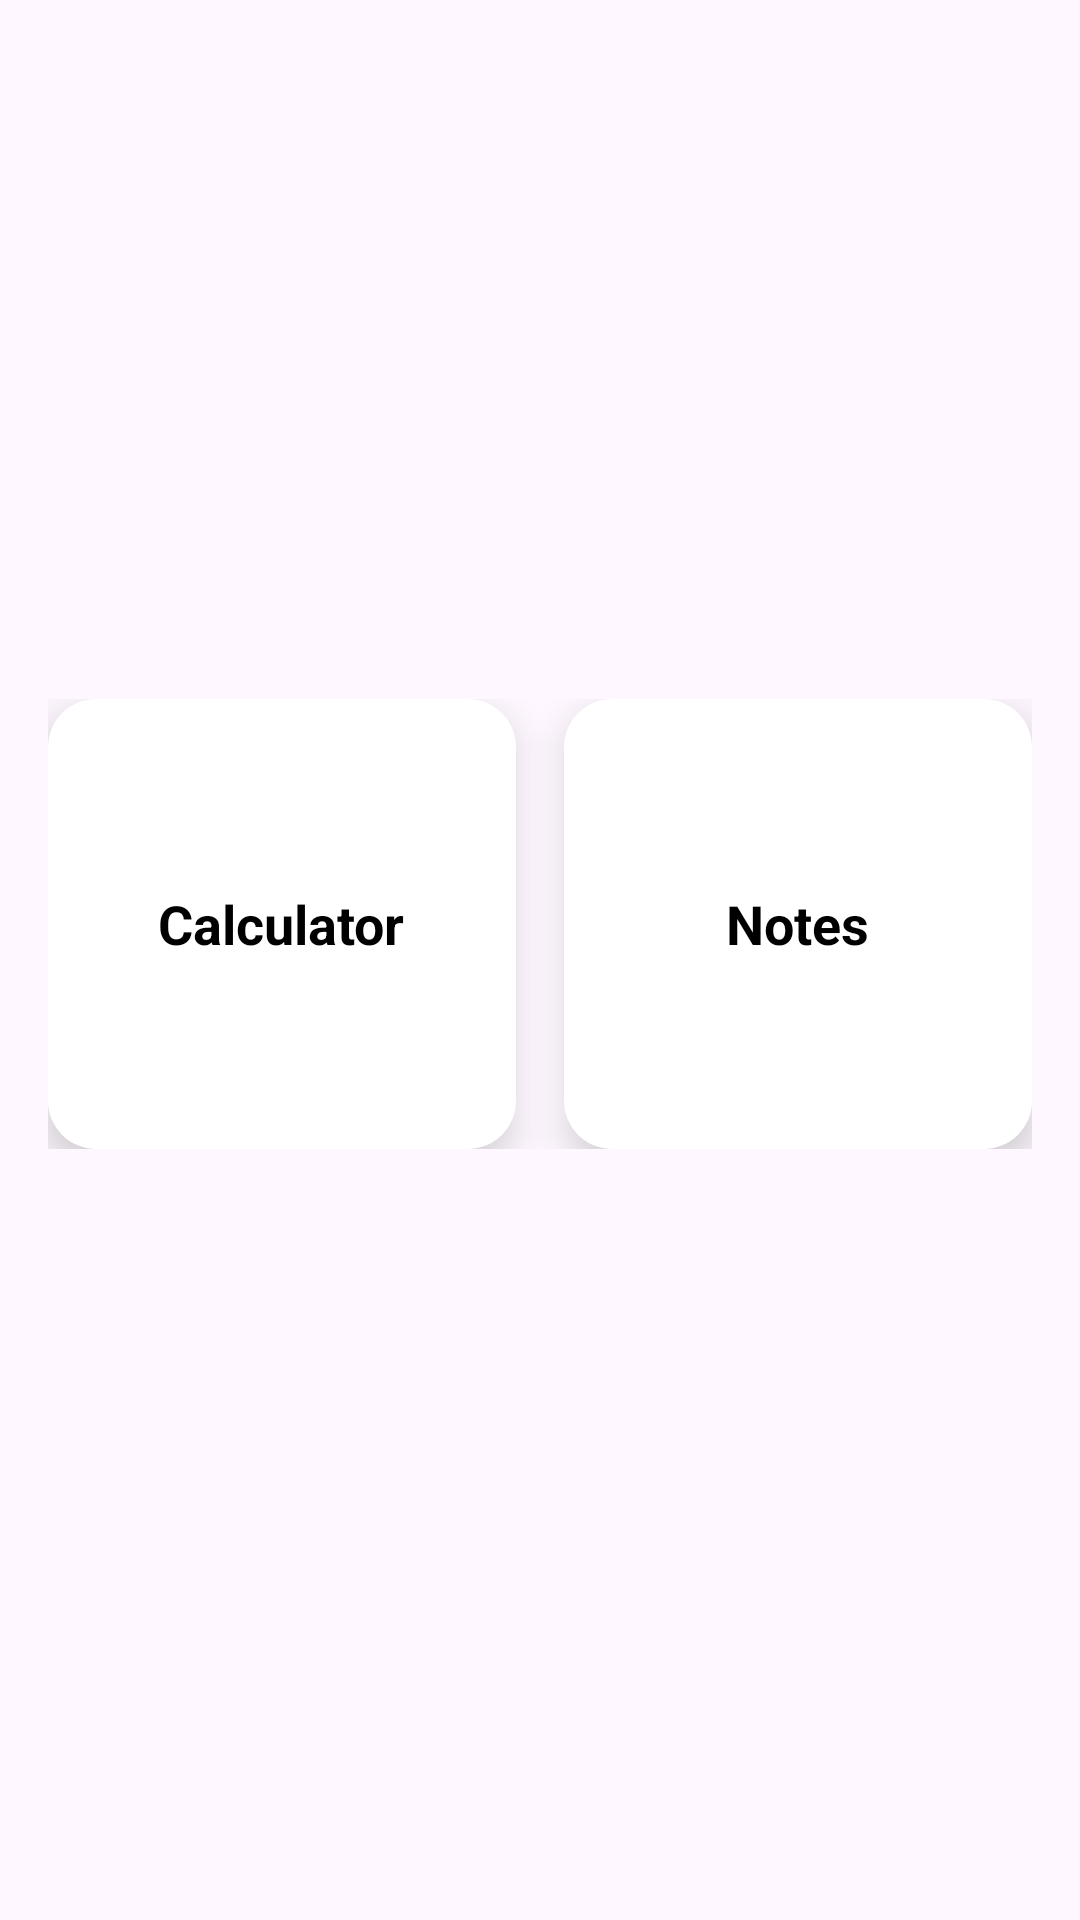

This screen was rendered from an Android layout file. Write that file and the resources it references.
<!-- AndroidManifest.xml: application theme Theme.Tugas_pakRian__1 -->
<!-- res/layout/activity_menu.xml -->
<?xml version="1.0" encoding="utf-8"?>
<LinearLayout
    xmlns:android="http://schemas.android.com/apk/res/android"
    android:layout_width="match_parent"
    android:layout_height="match_parent"
    android:background="@color/lavender"
    android:orientation="vertical"
    android:gravity="center"
    android:padding="16dp">

    <LinearLayout
        android:layout_width="match_parent"
        android:layout_height="wrap_content"
        android:orientation="horizontal"
        android:gravity="center"
        android:layout_marginBottom="24dp">

        <LinearLayout
            android:id="@+id/layoutCalculator"
            android:layout_width="0dp"
            android:layout_height="150dp"
            android:layout_weight="1"
            android:background="@drawable/bg_menu"
            android:gravity="center"
            android:layout_marginEnd="8dp"
            android:elevation="8dp"
            android:padding="16dp"
            android:clickable="true"
            android:focusable="true">

            <TextView
                android:layout_width="wrap_content"
                android:layout_height="wrap_content"
                android:text="Calculator"
                android:textSize="18sp"
                android:textColor="@color/black"
                android:textStyle="bold"/>
        </LinearLayout>

        <LinearLayout
            android:id="@+id/layoutNotes"
            android:layout_width="0dp"
            android:layout_height="150dp"
            android:layout_weight="1"
            android:background="@drawable/bg_menu"
            android:gravity="center"
            android:layout_marginStart="8dp"
            android:elevation="8dp"
            android:padding="16dp"
            android:clickable="true"
            android:focusable="true">

            <TextView
                android:layout_width="wrap_content"
                android:layout_height="wrap_content"
                android:text="Notes"
                android:textSize="18sp"
                android:textColor="@color/black"
                android:textStyle="bold"/>
        </LinearLayout>
    </LinearLayout>

</LinearLayout>
<!-- resources referenced by this layout -->
<resources>
  <color name="black">#FF000000</color>
  <!-- drawable bg_menu (drawable) -->
  <?xml version="1.0" encoding="utf-8"?>
  <ripple xmlns:android="http://schemas.android.com/apk/res/android"
      android:color="@color/purple_200">
      <item>
          <shape android:shape="rectangle">
              <corners android:radius="16dp"/>
              <solid android:color="@color/white"/>
              <padding android:left="8dp" android:top="8dp"
                  android:right="8dp" android:bottom="8dp"/>
          </shape>
      </item>
  </ripple>
  <style name="Theme.Tugas_pakRian__1" parent="Base.Theme.Tugas_pakRian__1" />
  <color name="purple_200">#FAE1DD</color>
  <color name="white">#FFFFFFFF</color>
  <style name="Base.Theme.Tugas_pakRian__1" parent="Theme.Material3.DayNight.NoActionBar">
          
          
      </style>
</resources>
